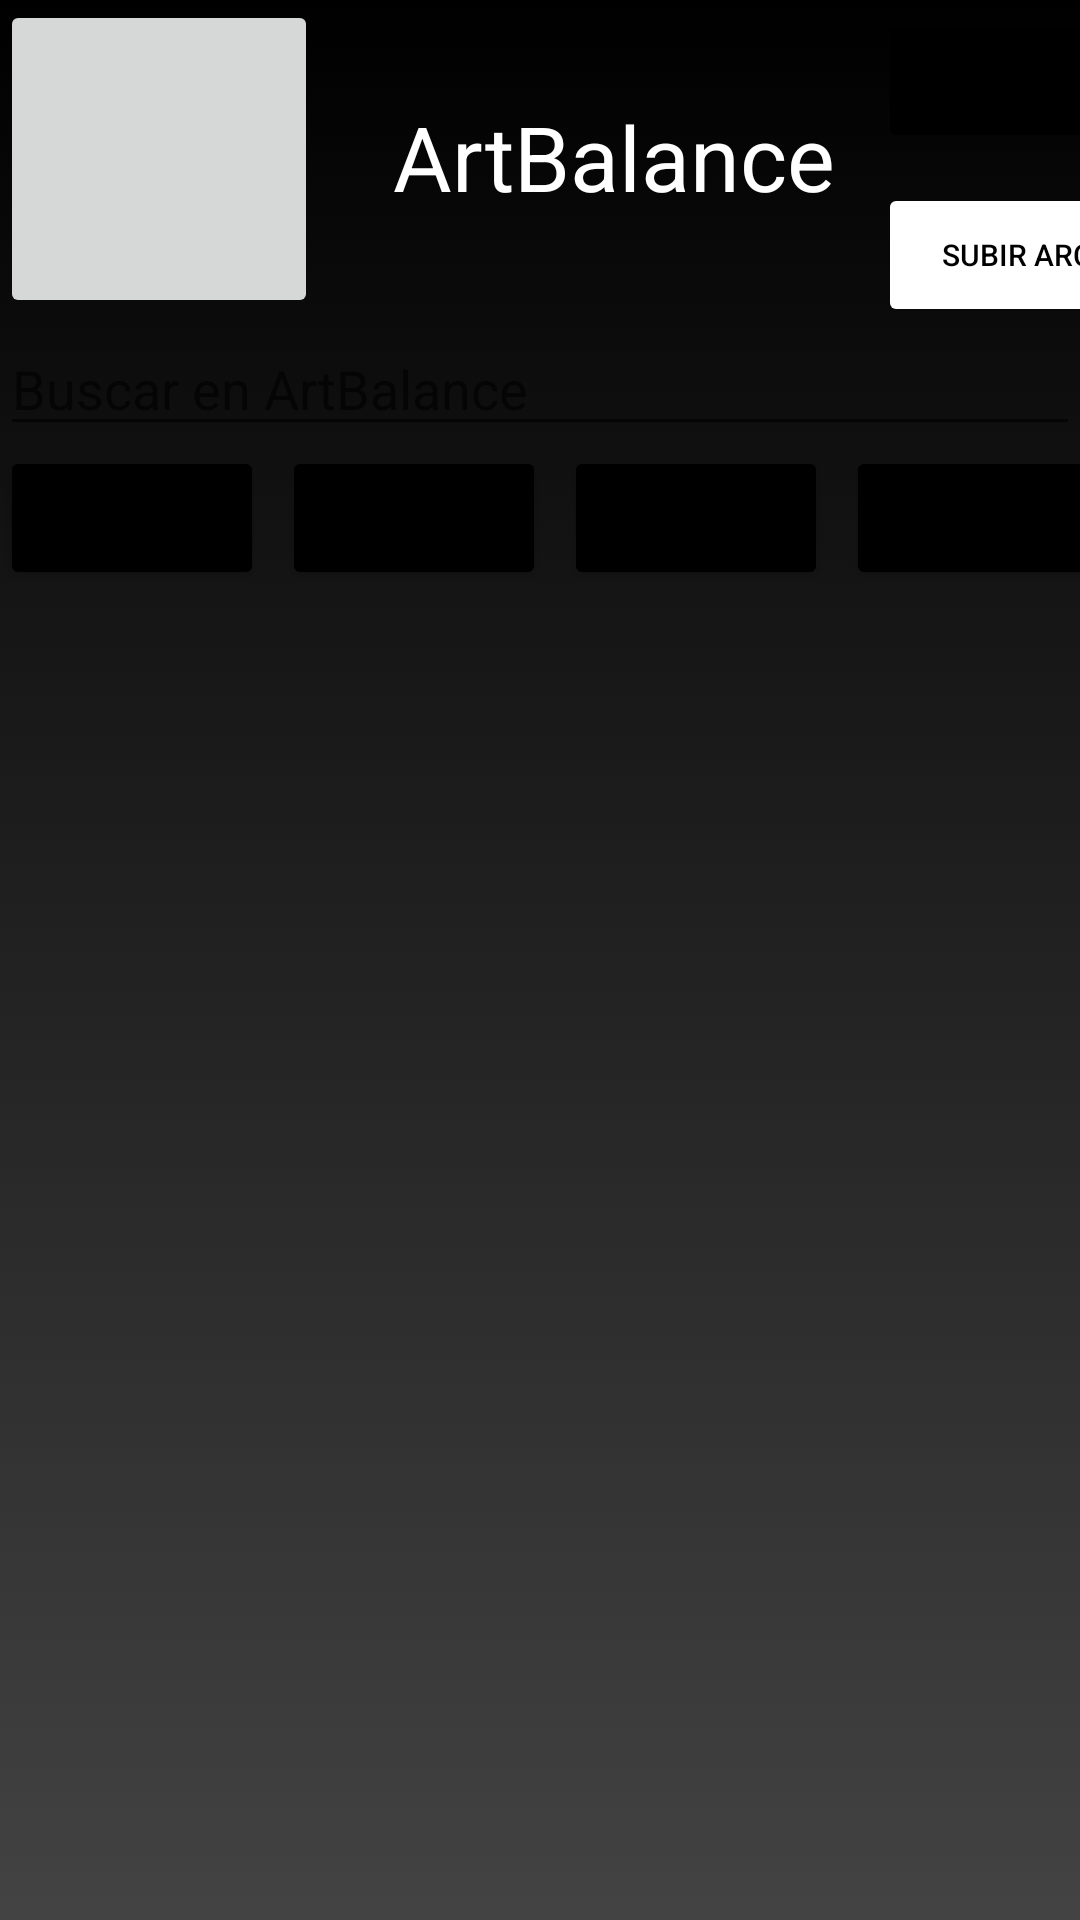

This screen was rendered from an Android layout file. Write that file and the resources it references.
<!-- AndroidManifest.xml: application theme Theme.ArtBalance -->
<!-- res/layout/activity_main.xml -->
<?xml version="1.0" encoding="utf-8"?>
<androidx.constraintlayout.widget.ConstraintLayout
    xmlns:android="http://schemas.android.com/apk/res/android"
    xmlns:tools="http://schemas.android.com/tools"
    android:layout_width="match_parent"
    android:layout_height="match_parent"
    xmlns:app="http://schemas.android.com/apk/res-auto"
    android:background="@drawable/gradient_background"
    >

    <ImageButton
        android:id="@+id/BotonPerfil"
        android:layout_width="106dp"
        android:layout_height="106dp"
        android:onClick="EntrarPerfil"
        android:scaleType="centerCrop"
        android:src="@drawable/perfil"
        app:layout_constraintLeft_toLeftOf="parent"
        app:layout_constraintTop_toTopOf="parent"/>

    <TextView
        android:id="@+id/ArtBalance"
        android:layout_width="wrap_content"
        android:layout_height="wrap_content"
        android:layout_marginStart="25dp"
        android:layout_marginLeft="25dp"
        android:layout_marginTop="32dp"
        android:layout_marginRight="132dp"
        android:text="ArtBalance"
        android:textColor="@color/white"
        android:textSize="30dp"
        app:layout_constraintRight_toRightOf="parent"
        app:layout_constraintStart_toEndOf="@+id/BotonPerfil"
        app:layout_constraintTop_toTopOf="parent"/>

    <Button
        android:id="@+id/BotonCerrarSesion"
        android:layout_width="wrap_content"
        android:layout_height="wrap_content"
        android:layout_marginStart="14dp"
        android:layout_marginLeft="14dp"
        android:layout_marginTop="3dp"
        android:onClick="CerrarSesion"
        android:text="Cerrar Sesión"
        android:textSize="10dp"
        app:backgroundTint="#000000"
        app:layout_constraintRight_toRightOf="parent"
        app:layout_constraintStart_toEndOf="@+id/ArtBalance"
        app:layout_constraintTop_toTopOf="parent" />

    <Button
        android:id="@+id/VentanaSubirArchivos"
        android:layout_width="116dp"
        android:layout_height="wrap_content"
        android:layout_marginStart="14dp"
        android:layout_marginLeft="14dp"
        android:layout_marginTop="10dp"
        android:onClick="SubirArchivo"
        android:text="Subir Archivo"
        android:textColor="#000000"
        android:textSize="10dp"
        app:backgroundTint="#FFFFFF"
        app:layout_constraintRight_toRightOf="parent"
        app:layout_constraintStart_toEndOf="@+id/ArtBalance"
        app:layout_constraintTop_toBottomOf="@id/BotonCerrarSesion" />

    <EditText
        android:id="@+id/editTextBuscar"
        android:layout_width="match_parent"
        android:layout_height="wrap_content"
        android:layout_marginTop="35dp"
        android:hint="Buscar en ArtBalance"
        android:textColor="@color/black"
        app:layout_constraintTop_toBottomOf="@+id/ArtBalance"/>

    <Button
        android:id="@+id/ButFiltro1"
        android:layout_width="wrap_content"
        android:layout_height="wrap_content"
        android:onClick="Filtros"
        android:text="Usuarios"
        android:textSize="10dp"
        app:backgroundTint="#000000"
        app:layout_constraintLeft_toLeftOf="parent"
        app:layout_constraintTop_toBottomOf="@+id/editTextBuscar" />

    <Button
        android:id="@+id/ButFiltro2"
        android:layout_width="wrap_content"
        android:layout_height="wrap_content"
        android:layout_marginStart="6dp"
        android:layout_marginLeft="6dp"
        android:onClick="Filtros"
        android:text="Región"
        android:textSize="10dp"
        app:backgroundTint="#000000"
        app:layout_constraintStart_toEndOf="@+id/ButFiltro1"
        app:layout_constraintTop_toBottomOf="@+id/editTextBuscar" />

    <Button
        android:id="@+id/ButFiltro3"
        android:layout_width="wrap_content"
        android:layout_height="wrap_content"
        android:layout_marginStart="6dp"
        android:layout_marginLeft="6dp"
        android:onClick="Filtros"
        android:text="Tendencias"
        android:textSize="10dp"
        app:backgroundTint="#000000"
        app:layout_constraintStart_toEndOf="@+id/ButFiltro2"
        app:layout_constraintTop_toBottomOf="@+id/editTextBuscar" />

    <Button
        android:id="@+id/ButFiltro4"
        android:layout_width="wrap_content"
        android:layout_height="wrap_content"
        android:layout_marginStart="6dp"
        android:layout_marginLeft="6dp"
        android:onClick="Filtros"
        android:text="Tipos de Artes"
        android:textSize="10dp"
        app:backgroundTint="#000000"
        app:layout_constraintStart_toEndOf="@+id/ButFiltro3"
        app:layout_constraintTop_toBottomOf="@+id/editTextBuscar" />

    <ListView
        android:id="@+id/Listaimg"
        android:layout_width="wrap_content"
        android:layout_height="match_parent"
        android:layout_marginTop="200dp"
        app:layout_constraintBottom_toBottomOf="parent"
        app:layout_constraintTop_toBottomOf="@+id/ButFiltro3"
        tools:ignore="MissingConstraints"/>

</androidx.constraintlayout.widget.ConstraintLayout>
<!-- resources referenced by this layout -->
<resources>
  <color name="black">#FF000000</color>
  <color name="white">#FFFFFFFF</color>
  <!-- drawable gradient_background (drawable) -->
  <?xml version="1.0" encoding="utf-8"?>
  <selector xmlns:android="http://schemas.android.com/apk/res/android">
  
  <item>
  
      <shape>
  
          <gradient
              android:angle="90"
              android:startColor="#434343"
              android:endColor="#000000"
              android:type="linear"/>
  
      </shape>
  
  </item>
  
  
  </selector>
  <style name="Theme.ArtBalance" parent="Theme.MaterialComponents.DayNight.DarkActionBar">
          
          <item name="colorPrimary">@color/purple_500</item>
          <item name="colorPrimaryVariant">@color/purple_700</item>
          <item name="colorOnPrimary">@color/white</item>
          
          <item name="colorSecondary">@color/teal_200</item>
          <item name="colorSecondaryVariant">@color/teal_700</item>
          <item name="colorOnSecondary">@color/black</item>
          
          <item name="android:statusBarColor" tools:targetApi="l">?attr/colorPrimaryVariant</item>
          
      </style>
  <color name="purple_500">#FF6200EE</color>
  <color name="purple_700">#FF3700B3</color>
  <color name="teal_200">#FF03DAC5</color>
  <color name="teal_700">#FF018786</color>
</resources>
